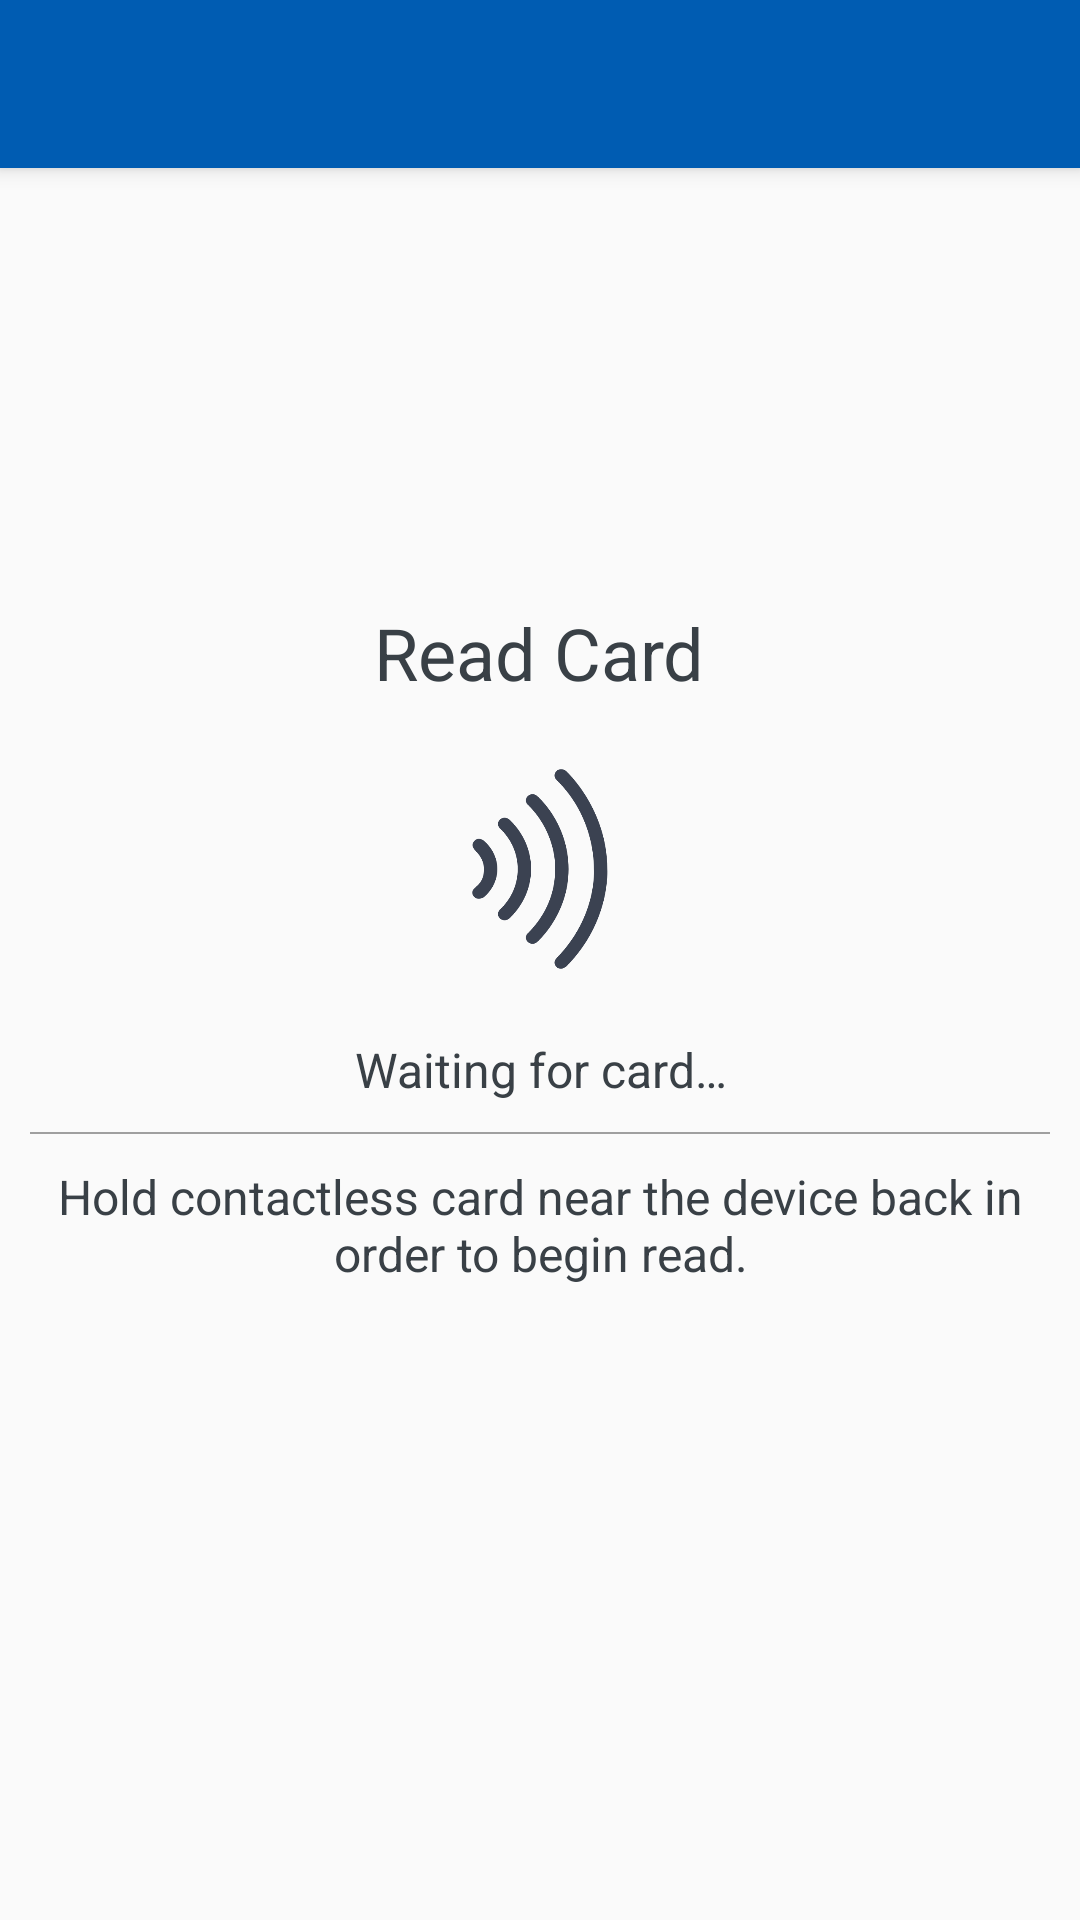

Write the Android layout XML for this screen, with the resource values it uses.
<!-- AndroidManifest.xml: activity theme AppTheme.NoActionBar -->
<!-- res/layout/activity_read_paycard.xml -->
<?xml version="1.0" encoding="utf-8"?>
<android.support.design.widget.CoordinatorLayout xmlns:android="http://schemas.android.com/apk/res/android"
    xmlns:app="http://schemas.android.com/apk/res-auto"
    xmlns:tools="http://schemas.android.com/tools"
    android:layout_width="match_parent"
    android:layout_height="match_parent"
    tools:context="com.example.nfcreader.activity.ReadPaycardActivity">

    <android.support.design.widget.AppBarLayout
        android:layout_width="match_parent"
        android:layout_height="wrap_content"
        android:theme="@style/AppTheme.AppBarOverlay">

        <android.support.v7.widget.Toolbar
            android:id="@+id/toolbar"
            android:layout_width="match_parent"
            android:layout_height="?attr/actionBarSize"
            android:background="?attr/colorAccent"
            app:popupTheme="@style/AppTheme.PopupOverlay" />

    </android.support.design.widget.AppBarLayout>

    <ScrollView
        android:layout_width="match_parent"
        android:layout_height="match_parent"
        android:paddingTop="@dimen/activity_vertical_margin"
        android:paddingBottom="@dimen/activity_vertical_margin"
        android:paddingStart="@dimen/activity_horizontal_margin"
        android:paddingEnd="@dimen/activity_horizontal_margin">

        <LinearLayout
            android:layout_width="match_parent"
            android:layout_height="wrap_content"
            android:layout_gravity="center"
            android:orientation="vertical">

            <TextView
                android:id="@+id/activity_read_paycard_headline"
                android:layout_width="wrap_content"
                android:layout_height="wrap_content"
                android:layout_marginBottom="@dimen/activity_vertical_margin"
                android:layout_gravity="center"
                android:gravity="center"
                android:text="@string/title_activity_read_paycard"
                android:textColor="@color/colorPrimary"
                android:textAppearance="@style/Base.TextAppearance.AppCompat.Headline" />

            <ImageView
                android:id="@+id/activity_read_paycard_image"
                android:layout_width="72dp"
                android:layout_height="72dp"
                android:layout_marginTop="@dimen/activity_vertical_margin"
                android:layout_marginBottom="@dimen/activity_vertical_margin"
                android:layout_gravity="center"
                android:gravity="center"
                android:src="@drawable/contactless"
                android:contentDescription="@string/contactless" />

            <ProgressBar
                android:id="@+id/activity_read_paycard_progress"
                android:layout_width="wrap_content"
                android:layout_height="wrap_content"
                android:layout_gravity="center"
                android:gravity="center"
                android:visibility="gone" />

            <TextView
                android:id="@+id/activity_read_paycard_description_waiting_subhead"
                android:layout_width="wrap_content"
                android:layout_height="wrap_content"
                android:layout_marginTop="@dimen/activity_vertical_margin"
                android:layout_marginBottom="@dimen/activity_vertical_margin"
                android:layout_gravity="center"
                android:gravity="center"
                android:text="@string/description_waiting_app_compat_activity_read_host"
                android:textColor="@color/colorPrimary"
                android:textAppearance="@style/Base.TextAppearance.AppCompat.Subhead" />

            <TextView
                android:id="@+id/activity_read_paycard_description_reading_subhead"
                android:layout_width="wrap_content"
                android:layout_height="wrap_content"
                android:layout_marginTop="@dimen/activity_vertical_margin"
                android:layout_marginBottom="@dimen/activity_vertical_margin"
                android:layout_gravity="center"
                android:gravity="center"
                android:text="@string/reading"
                android:textColor="@color/colorPrimary"
                android:textAppearance="@style/Base.TextAppearance.AppCompat.Subhead"
                android:visibility="gone" />

            <View
                android:layout_width="match_parent"
                android:layout_height="0.6dp"
                android:background="#9F9F9F" />

            <TextView
                android:id="@+id/activity_read_paycard_description_subhead"
                android:layout_width="wrap_content"
                android:layout_height="wrap_content"
                android:layout_marginTop="@dimen/activity_vertical_margin"
                android:layout_marginBottom="@dimen/activity_vertical_margin"
                android:layout_gravity="center"
                android:gravity="center"
                android:text="@string/description_activity_read_paycard"
                android:textColor="@color/colorPrimary"
                android:textAppearance="@style/Base.TextAppearance.AppCompat.Subhead" />

        </LinearLayout>

    </ScrollView>

</android.support.design.widget.CoordinatorLayout>
<!-- resources referenced by this layout -->
<resources>
  <color name="colorPrimary">#394046</color>
  <dimen name="activity_horizontal_margin">@dimen/activity_margin</dimen>
  <dimen name="activity_vertical_margin">@dimen/activity_margin</dimen>
  <!-- drawable contactless: png bitmap (drawable-xhdpi, 16491 bytes) -->
  <string name="contactless">Contactless</string>
  <string name="description_activity_read_paycard">Hold contactless card near the device back in order to begin read.</string>
  <string name="description_waiting_app_compat_activity_read_host">Waiting for card…</string>
  <string name="reading">Reading…</string>
  <string name="title_activity_read_paycard">Read Card</string>
  <style name="AppTheme.AppBarOverlay" parent="ThemeOverlay.AppCompat.Dark.ActionBar" />
  <style name="AppTheme.PopupOverlay" parent="ThemeOverlay.AppCompat.Light" />
  <style name="AppTheme.NoActionBar">
          <item name="windowActionBar">false</item>
          <item name="windowNoTitle">true</item>
      </style>
  <dimen name="activity_margin">10dp</dimen>
</resources>
